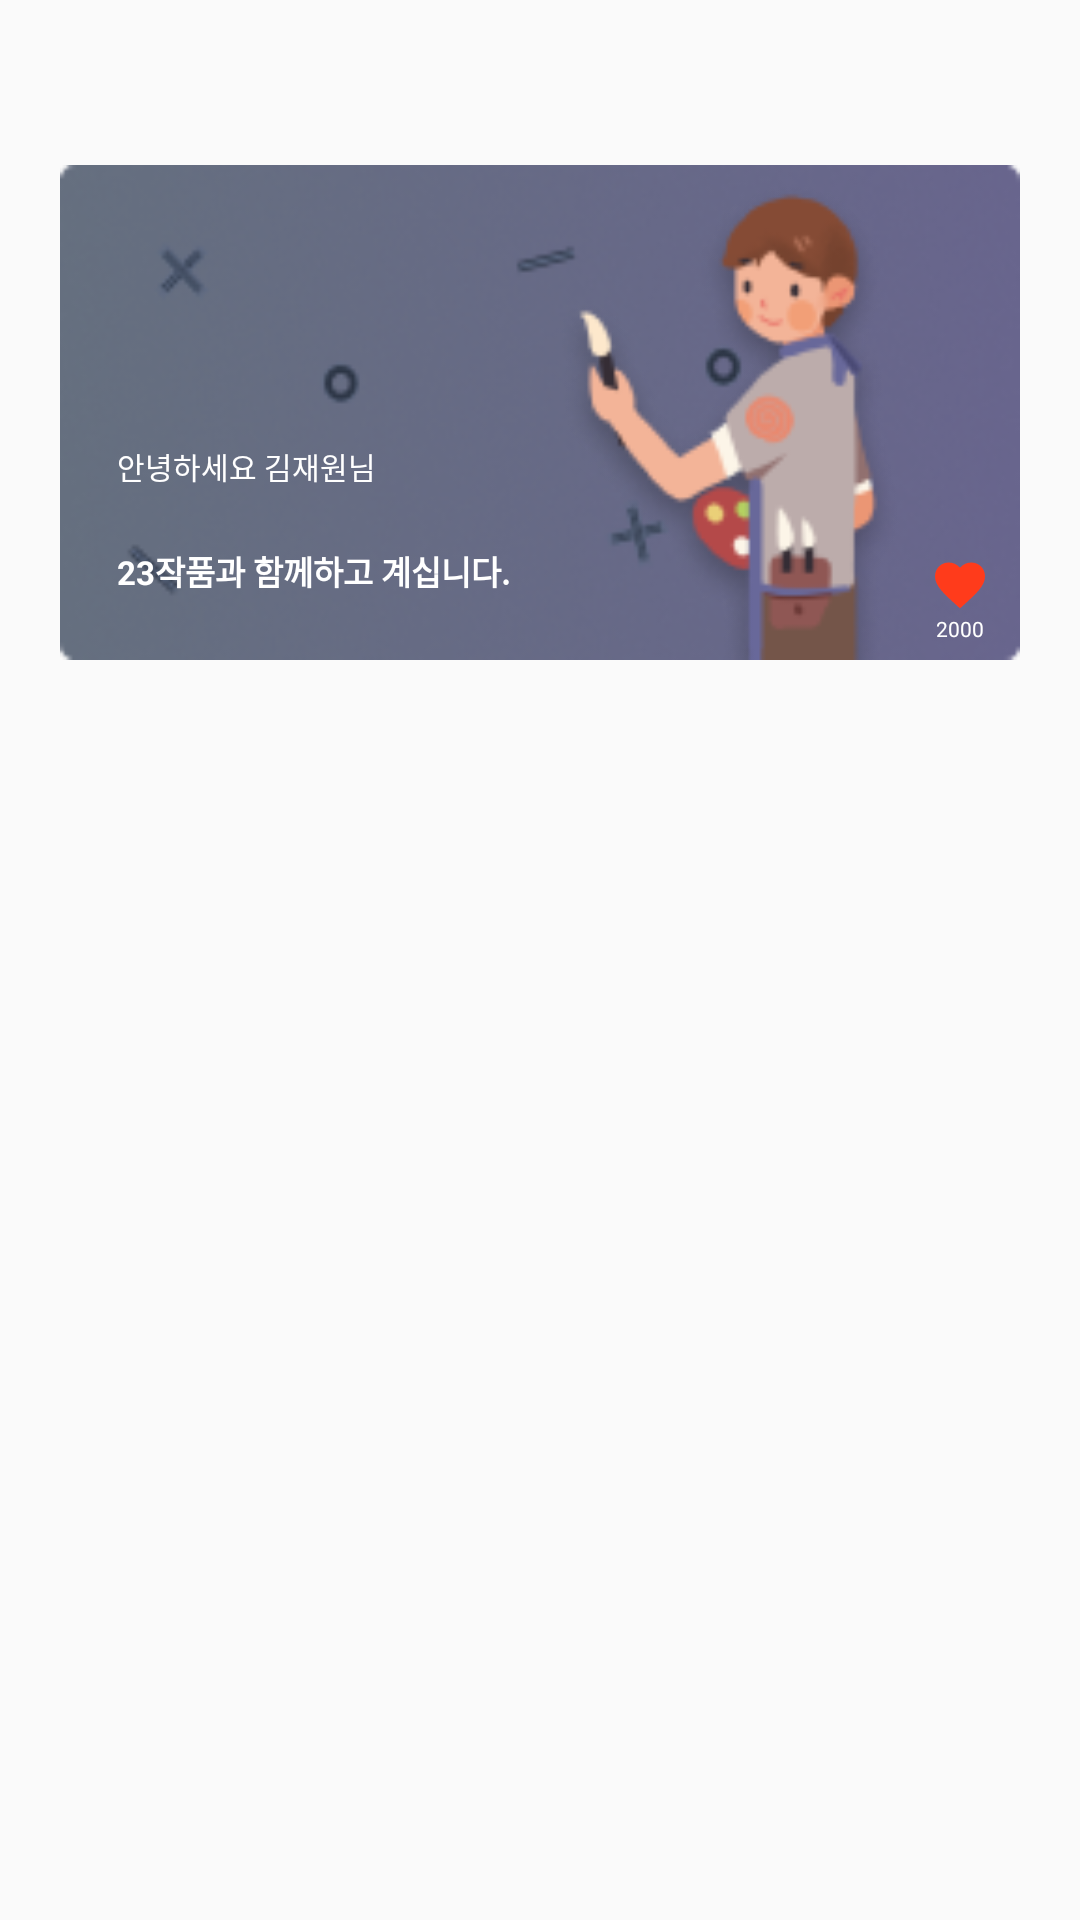

Here is an Android app screen rendered from its layout file. Give the layout XML and the strings, colors and styles it references.
<!-- AndroidManifest.xml: application theme Theme.JustTakeAnyPicture -->
<!-- res/layout/fragment_mypage.xml -->
<?xml version="1.0" encoding="utf-8"?>
<layout xmlns:android="http://schemas.android.com/apk/res/android"
    xmlns:tools="http://schemas.android.com/tools">
    <data>
        <variable
            name="viewModel"
            type="com.example.justtakeanypicture.viewModel.MyPageFragmentViewModel" />
    </data>
    <LinearLayout
        android:layout_width="match_parent"
        android:layout_height="match_parent"
        android:orientation="vertical"
        tools:context=".ui.MypageFragment">

        <FrameLayout
            android:layout_width="320sp"
            android:layout_height="165sp"
            android:layout_gravity="center"
            android:layout_marginTop="55dp"
            android:background="@drawable/info_area">

            <TextView
                android:id="@+id/main_my_name"
                android:layout_width="133dp"
                android:layout_height="17dp"
                android:layout_marginLeft="19sp"
                android:layout_marginTop="93sp"
                android:text="안녕하세요 김재원님"
                android:textColor="@color/white"
                android:textSize="10dp" />

            <TextView
                android:id="@+id/main_my_page_number_text"
                android:layout_width="147sp"
                android:layout_height="30sp"
                android:layout_marginLeft="19sp"
                android:layout_marginTop="127sp"
                android:text="@string/main_gallery_number"
                android:textColor="@color/white"
                android:textSize="@dimen/text_size_11"
                android:textStyle="bold" />

            <Button
                android:id="@+id/main_gallery_like"
                android:layout_width="20sp"
                android:layout_height="20sp"
                android:layout_gravity="right|bottom"
                android:layout_marginRight="10dp"
                android:layout_marginBottom="15dp"
                android:background="@drawable/ic_baseline_favorite_24" />

            <TextView
                android:id="@+id/main_gellery_comment"
                android:layout_width="30sp"
                android:layout_height="30sp"
                android:layout_alignBottom="@id/main_gallery_like"
                android:layout_marginBottom="-5dp"
                android:layout_marginRight="5dp"
                android:gravity="center"
                android:layout_gravity="right|bottom"
                android:text="@string/main_gallery_like"
                android:textColor="@color/white"
                android:textSize="@dimen/text_size_7" />
            <ImageView
                android:layout_width="173sp"
                android:layout_height="181sp"
                android:layout_gravity="right"
                android:src="@drawable/pix" />
        </FrameLayout>

        <androidx.recyclerview.widget.RecyclerView
            android:id="@+id/my_page_recyclerview"
            android:layout_width="match_parent"
            android:layout_height="match_parent"
            android:layout_margin="20dp"
            android:orientation="horizontal"
            android:padding="20dp" />

    </LinearLayout>
</layout>
<!-- resources referenced by this layout -->
<resources>
  <color name="white">#FFFFFFFF</color>
  <dimen name="text_size_11">11sp</dimen>
  <dimen name="text_size_7">7sp</dimen>
  <!-- drawable ic_baseline_favorite_24 (drawable) -->
  <vector android:height="24dp" android:tint="#FF3B1B"
      android:viewportHeight="24" android:viewportWidth="24"
      android:width="24dp" xmlns:android="http://schemas.android.com/apk/res/android">
      <path android:fillColor="@android:color/white" android:pathData="M12,21.35l-1.45,-1.32C5.4,15.36 2,12.28 2,8.5 2,5.42 4.42,3 7.5,3c1.74,0 3.41,0.81 4.5,2.09C13.09,3.81 14.76,3 16.5,3 19.58,3 22,5.42 22,8.5c0,3.78 -3.4,6.86 -8.55,11.54L12,21.35z"/>
  </vector>
  <!-- drawable info_area: png bitmap (drawable, 28968 bytes) -->
  <!-- drawable pix: png bitmap (drawable, 12935 bytes) -->
  <string name="main_gallery_like">2000</string>
  <string name="main_gallery_number">23작품과 함께하고 계십니다.</string>
  <style name="Theme.JustTakeAnyPicture" parent="Theme.AppCompat.Light.NoActionBar">
          
          <item name="colorPrimary">@color/purple_500</item>
          <item name="colorPrimaryVariant">@color/purple_700</item>
          <item name="colorOnPrimary">@color/white</item>
          
          <item name="colorSecondary">@color/teal_200</item>
          <item name="colorSecondaryVariant">@color/teal_700</item>
          <item name="colorOnSecondary">@color/black</item>
          
          <item name="android:statusBarColor" tools:targetApi="l">?attr/colorPrimaryVariant</item>
          
      </style>
  <color name="purple_500">#FF6200EE</color>
  <color name="purple_700">#FF3700B3</color>
  <color name="teal_200">#FF03DAC5</color>
  <color name="teal_700">#FF018786</color>
  <color name="black">#FF000000</color>
</resources>
